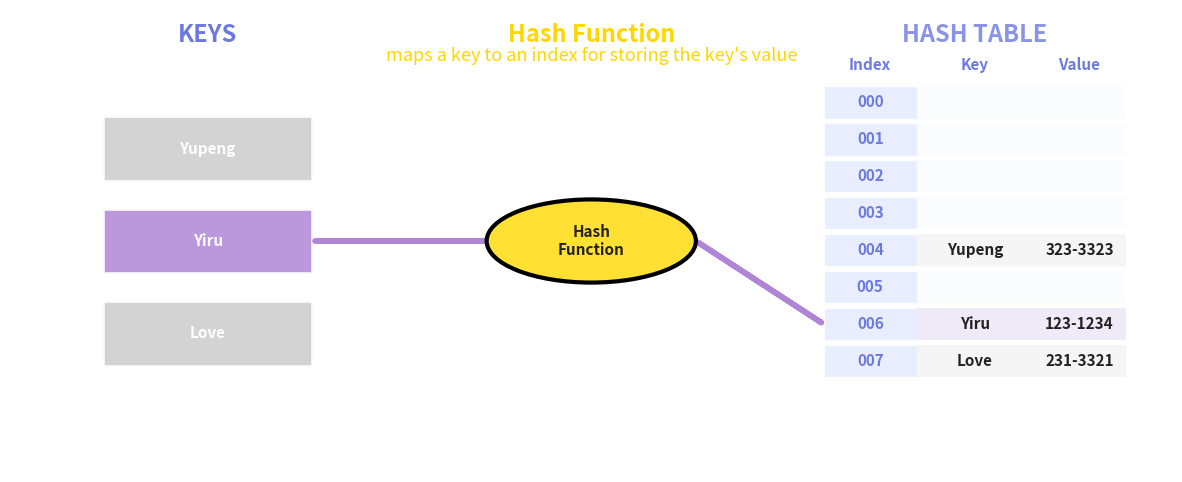

Generate this figure with matplotlib:
import matplotlib.pyplot as plt
from matplotlib.patches import Rectangle, FancyArrowPatch, Ellipse
import os

# 数据
keys = ["Yupeng", "Yiru", "Love"]
values = ["323-3323", "123-1234", "231-3321"]
bucket_count = 8
colors = ["#6c7ae0", "#b085d6", "#ffb366"]
indices = [4, 6, 7]

highlight_idx = 1  # 只高亮 Yiru

# 构建哈希表
table = [None for _ in range(bucket_count)]
table_color = [None for _ in range(bucket_count)]
for i, (k, v, c, idx) in enumerate(zip(keys, values, colors, indices)):
    table[idx] = (k, v, c if i == highlight_idx else '#cccccc')
    table_color[idx] = c if i == highlight_idx else '#cccccc'

fig, ax = plt.subplots(figsize=(15, 6))
ax.set_facecolor("white")
plt.xlim(0, 1)
plt.ylim(0, 1)
ax.axis('off')

# 字体设置
font_delta = 3
base_title_font = 14
base_subtitle_font = 10
base_cell_font = 8
base_key_font = 8

title_font = base_title_font + font_delta
subtitle_font = base_subtitle_font + font_delta
cell_font = base_cell_font + font_delta
key_font = base_key_font + font_delta

# 三栏分区
x_keys = 0.17
x_hash = 0.5
x_table = 0.83

# KEYS 区域
ax.text(x_keys, 0.93, "KEYS", fontsize=title_font, fontweight='bold', color='#6c7ae0', ha='center')
key_y = [0.7, 0.5, 0.3]
for i, (key, c) in enumerate(zip(keys, colors)):
    color = c if i == highlight_idx else '#cccccc'
    ax.add_patch(Rectangle((x_keys-0.09, key_y[i]-0.07), 0.18, 0.14, color=color, alpha=0.85, ec='white', lw=2))
    ax.text(x_keys, key_y[i], key, ha='center', va='center', fontsize=key_font, color='white', fontweight='bold')

# Hash Function 区域
ax.text(x_hash, 0.93, "Hash Function", fontsize=title_font, fontweight='bold', color='#ffd600', ha='center')
ax.text(x_hash, 0.89, "maps a key to an index for storing the key's value", fontsize=subtitle_font, color='#ffd600', ha='center')
ellipse = Ellipse((x_hash, 0.5), 0.18, 0.18, color='#ffe033', ec='black', lw=3, zorder=2)
ax.add_patch(ellipse)
ax.text(x_hash, 0.5, 'Hash\nFunction', fontsize=key_font, ha='center', va='center', fontweight='bold', color='#222')

# Hash Table 区域
ax.text(x_table, 0.93, 'HASH TABLE', fontsize=title_font, fontweight='bold', color='#6c7ae0', ha='center', alpha=0.8)
ax.text(x_table-0.09, 0.87, 'Index', fontsize=cell_font, fontweight='bold', color='#6c7ae0', ha='center')
ax.text(x_table, 0.87, 'Key', fontsize=cell_font, fontweight='bold', color='#6c7ae0', ha='center')
ax.text(x_table+0.09, 0.87, 'Value', fontsize=cell_font, fontweight='bold', color='#6c7ae0', ha='center')
table_y = [0.8 - i * 0.08 for i in range(bucket_count)]
for i in range(bucket_count):
    y = table_y[i]
    # index色块
    ax.add_patch(Rectangle((x_table-0.13, y-0.035), 0.08, 0.07, color='#e3eaff', alpha=0.8, ec='white', lw=1))
    ax.text(x_table-0.09, y, f"{i:03}", va='center', ha='center', fontsize=cell_font, color='#6c7ae0', fontweight='bold')
    # key-value色块
    if table[i]:
        c = table_color[i]
        ax.add_patch(Rectangle((x_table-0.05, y-0.035), 0.09, 0.07, color=c, alpha=0.18, ec=None))
        ax.add_patch(Rectangle((x_table+0.04, y-0.035), 0.09, 0.07, color=c, alpha=0.18, ec=None))
        ax.text(x_table, y, table[i][0], va='center', ha='center', fontsize=cell_font, color='#222', fontweight='bold')
        ax.text(x_table+0.09, y, table[i][1], va='center', ha='center', fontsize=cell_font, color='#222', fontweight='bold')
    else:
        ax.add_patch(Rectangle((x_table-0.05, y-0.035), 0.18, 0.07, color='#f7fafc', alpha=0.5, ec=None))

# 箭头参数
arrow_params = dict(arrowstyle='simple', lw=4)
# 只高亮中间 key 的箭头
c = colors[highlight_idx]
idx = indices[highlight_idx]
ax.add_patch(FancyArrowPatch((x_keys+0.09, key_y[highlight_idx]), (x_hash-0.09, 0.5), color=c, **arrow_params))
y_table = table_y[idx]
ax.add_patch(FancyArrowPatch((x_hash+0.09, 0.5), (x_table-0.13, y_table), color=c, **arrow_params))

os.makedirs('assets/image', exist_ok=True)
plt.savefig('assets/image/hash_table_storage_process.png', bbox_inches='tight', dpi=300)
plt.close()
